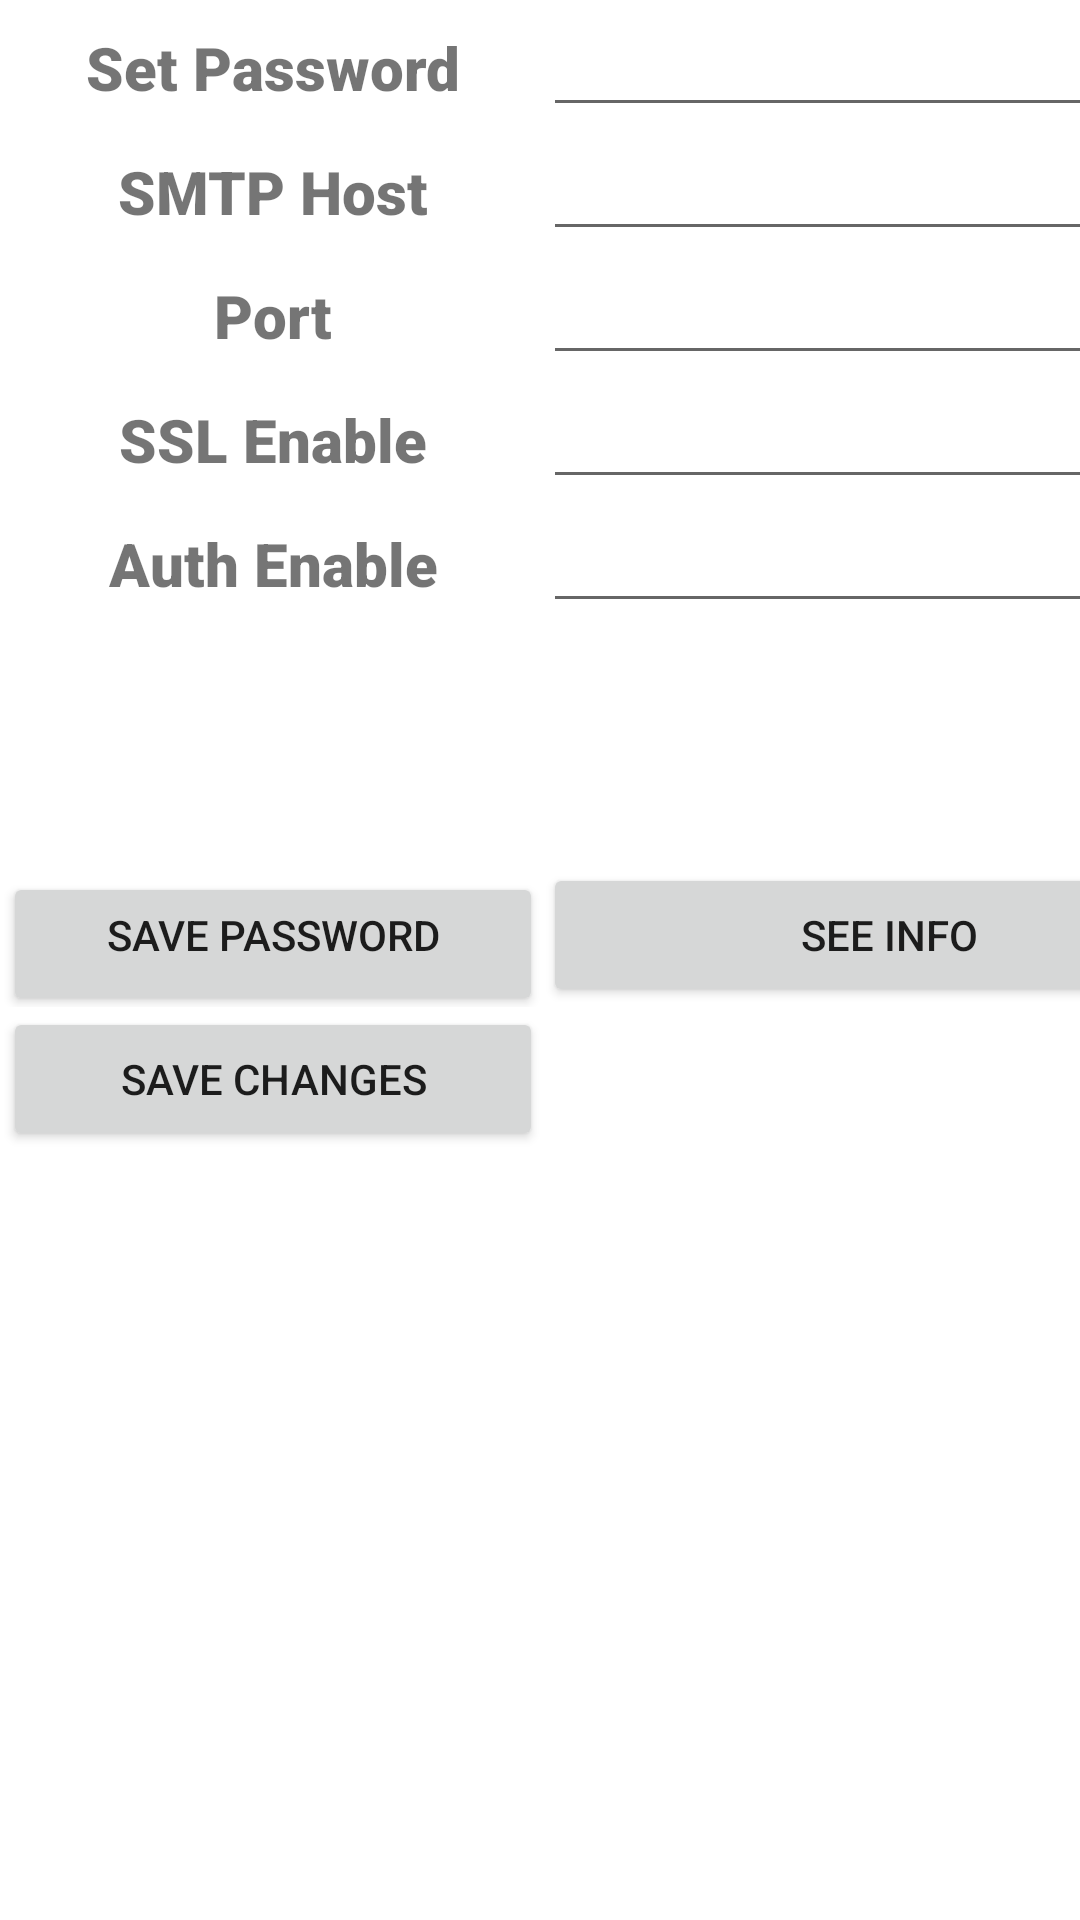

This screen was rendered from an Android layout file. Write that file and the resources it references.
<!-- AndroidManifest.xml: application theme Theme.ARF -->
<!-- res/layout/fragment_settings.xml -->
<?xml version="1.0" encoding="utf-8"?>
<androidx.constraintlayout.widget.ConstraintLayout xmlns:android="http://schemas.android.com/apk/res/android"
    xmlns:app="http://schemas.android.com/apk/res-auto"
    xmlns:tools="http://schemas.android.com/tools"
    android:layout_width="match_parent"
    android:layout_height="match_parent"
    android:layout_row="2"
    tools:context=".ui.notifications.NotificationsFragment">

    <ScrollView
        android:layout_width="409dp"
        android:layout_height="729dp"
        android:layout_marginStart="1dp"
        android:layout_marginTop="1dp"
        android:layout_marginEnd="1dp"
        android:layout_marginBottom="1dp"
        app:layout_constraintBottom_toBottomOf="parent"
        app:layout_constraintEnd_toEndOf="parent"
        app:layout_constraintHorizontal_bias="0.0"
        app:layout_constraintStart_toStartOf="parent"
        app:layout_constraintTop_toTopOf="parent"
        app:layout_constraintVertical_bias="0.0">

        <TableLayout
            android:layout_width="match_parent"
            android:layout_height="wrap_content">

            <TableRow
                android:layout_width="match_parent"
                android:layout_height="match_parent" >

                <TextView
                    android:id="@+id/textView16"
                    android:layout_width="wrap_content"
                    android:layout_height="wrap_content"
                    android:fontFamily="sans-serif-black"
                    android:text="Set Password"
                    android:textAlignment="center"
                    android:textSize="20sp" />

                <EditText
                    android:id="@+id/customPasswordTextEdit"
                    android:layout_width="wrap_content"
                    android:layout_height="wrap_content"
                    android:ems="10"
                    android:inputType="text"
                    android:password="true" />
            </TableRow>

            <TableRow
                android:layout_width="match_parent"
                android:layout_height="match_parent">

                <TextView
                    android:id="@+id/textView11"
                    android:layout_width="180dp"
                    android:layout_height="wrap_content"
                    android:fontFamily="sans-serif-black"
                    android:text="SMTP Host"
                    android:textAlignment="center"
                    android:textSize="20sp" />

                <EditText
                    android:id="@+id/smtpHostTextEdit"
                    android:layout_width="231dp"
                    android:layout_height="wrap_content"
                    android:ems="10"
                    android:inputType="text" />
            </TableRow>

            <TableRow
                android:layout_width="match_parent"
                android:layout_height="match_parent">

                <TextView
                    android:id="@+id/textView12"
                    android:layout_width="wrap_content"
                    android:layout_height="wrap_content"
                    android:fontFamily="sans-serif-black"
                    android:text="Port"
                    android:textAlignment="center"
                    android:textSize="20sp" />

                <EditText
                    android:id="@+id/portTextEdit"
                    android:layout_width="wrap_content"
                    android:layout_height="wrap_content"
                    android:ems="10"
                    android:inputType="text" />
            </TableRow>

            <TableRow
                android:layout_width="match_parent"
                android:layout_height="match_parent">

                <TextView
                    android:id="@+id/textView14"
                    android:layout_width="wrap_content"
                    android:layout_height="wrap_content"
                    android:fontFamily="sans-serif-black"
                    android:text="SSL Enable"
                    android:textAlignment="center"
                    android:textSize="20sp" />

                <EditText
                    android:id="@+id/sslTextEdit"
                    android:layout_width="wrap_content"
                    android:layout_height="wrap_content"
                    android:ems="10"
                    android:inputType="text" />

            </TableRow>

            <TableRow
                android:layout_width="match_parent"
                android:layout_height="match_parent">

                <TextView
                    android:id="@+id/textView15"
                    android:layout_width="wrap_content"
                    android:layout_height="wrap_content"
                    android:text="Auth Enable"
                    android:textAlignment="center"
                    android:textSize="20sp"
                    android:fontFamily="sans-serif-black" />

                <EditText
                    android:id="@+id/authTextEdit"
                    android:layout_width="wrap_content"
                    android:layout_height="wrap_content"
                    android:ems="10"
                    android:inputType="text" />
            </TableRow>

            <TableRow
                android:layout_width="match_parent"
                android:layout_height="178dp">

                <Button
                    android:id="@+id/save_changes_button"
                    android:layout_width="wrap_content"
                    android:layout_height="wrap_content"
                    android:layout_marginTop="80dp"
                    android:paddingTop="4dp"
                    android:text="Save Password" />

                <Button
                    android:id="@+id/seeInfoButton"
                    android:layout_width="wrap_content"
                    android:layout_height="wrap_content"
                    android:layout_marginTop="80dp"
                    android:text="See Info" />

            </TableRow>

            <TableRow
                android:layout_width="match_parent"
                android:layout_height="match_parent" >

                <Button
                    android:id="@+id/saveChanges"
                    android:layout_width="match_parent"
                    android:layout_height="wrap_content"
                    android:text="Save Changes" />

            </TableRow>
        </TableLayout>
    </ScrollView>
</androidx.constraintlayout.widget.ConstraintLayout>
<!-- resources referenced by this layout -->
<resources>
  <style name="Theme.ARF" parent="Theme.MaterialComponents.DayNight.DarkActionBar">
          
          <item name="colorPrimary">@color/purple_500</item>
          <item name="colorPrimaryVariant">@color/purple_700</item>
          <item name="colorOnPrimary">@color/white</item>
          
          <item name="colorSecondary">@color/teal_200</item>
          <item name="colorSecondaryVariant">@color/teal_700</item>
          <item name="colorOnSecondary">@color/black</item>
          
          <item name="android:statusBarColor">?attr/colorPrimaryVariant</item>
          
      </style>
  <color name="purple_500">#131842</color>
  <color name="purple_700">#131842</color>
  <color name="white">#FFFFFFFF</color>
  <color name="teal_200">#FF03DAC5</color>
  <color name="teal_700">#FF018786</color>
  <color name="black">#FF000000</color>
</resources>
